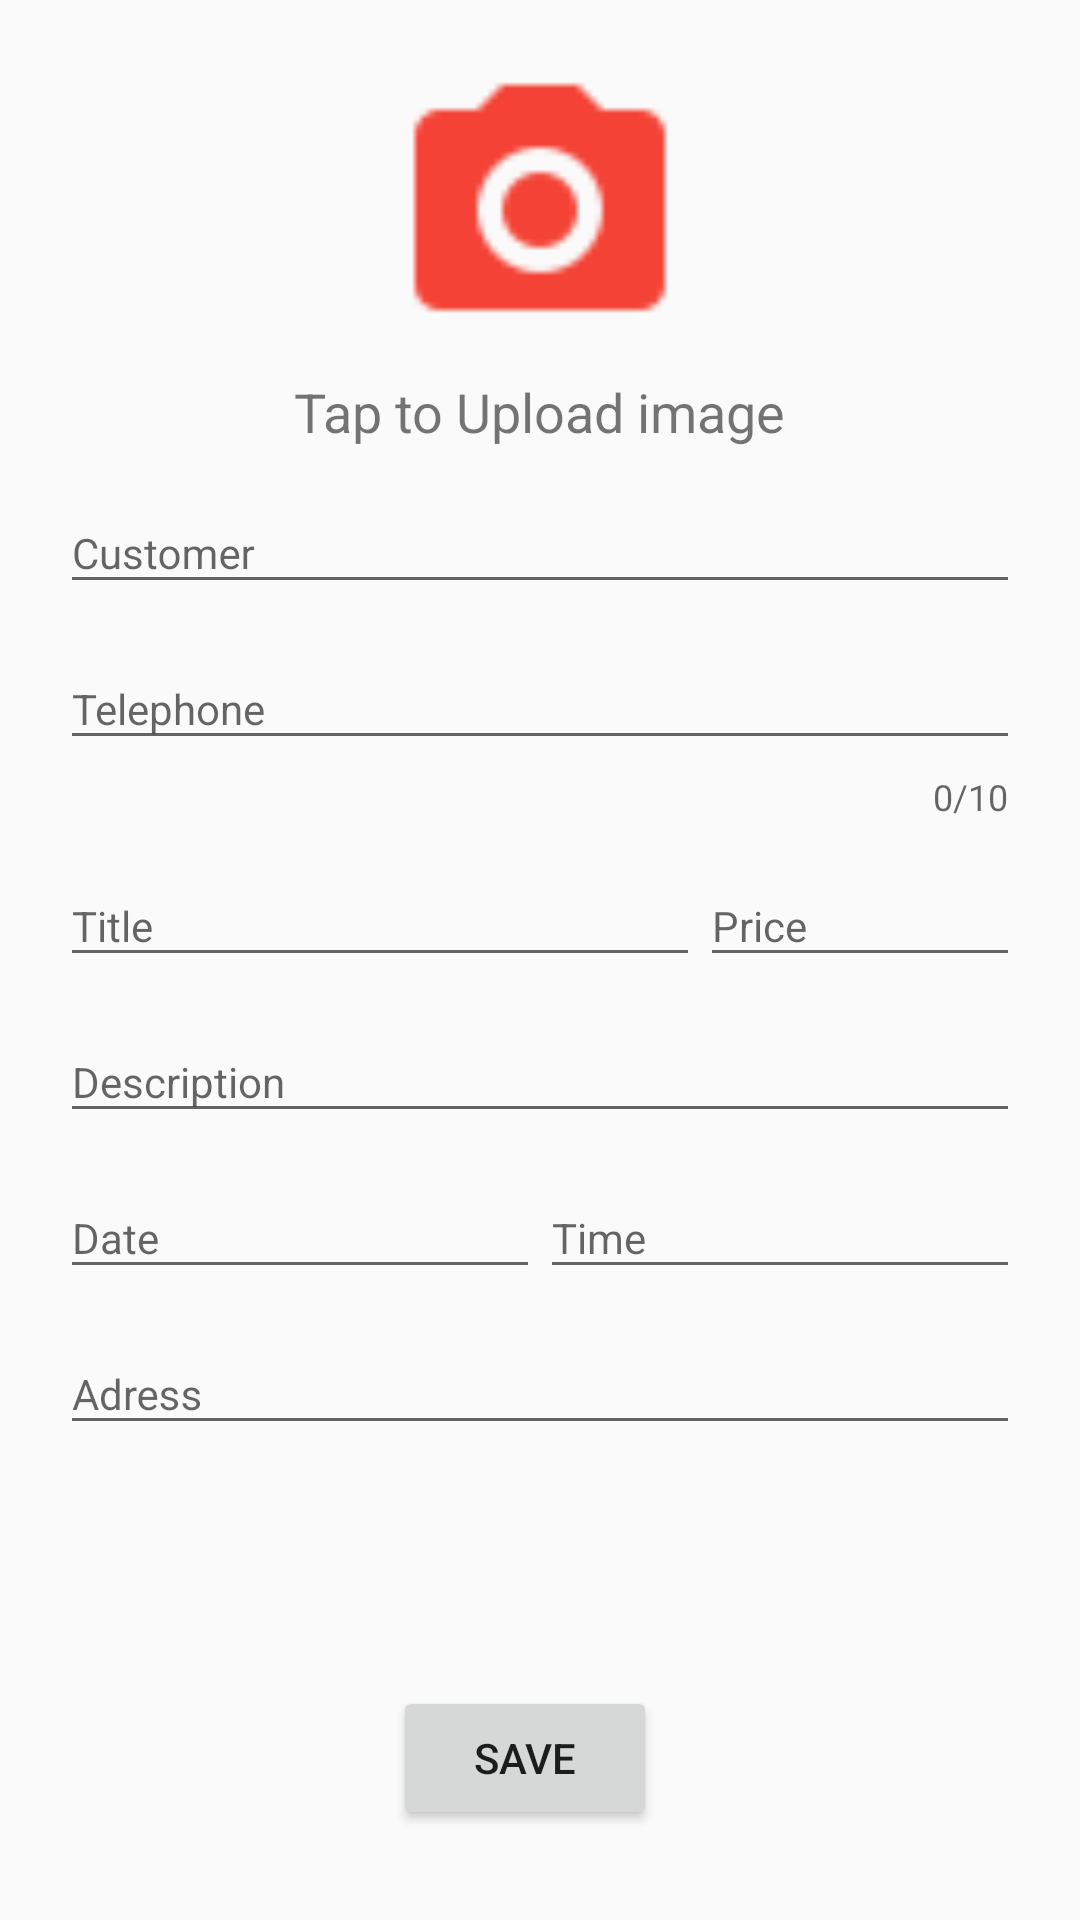

Layout XML and referenced resources for this Android screen:
<!-- AndroidManifest.xml: application theme AppTheme.NoActionBar -->
<!-- res/layout/activity_add.xml -->
<?xml version="1.0" encoding="utf-8"?>
<androidx.constraintlayout.widget.ConstraintLayout xmlns:android="http://schemas.android.com/apk/res/android"
    xmlns:app="http://schemas.android.com/apk/res-auto"
    xmlns:tools="http://schemas.android.com/tools"
    android:layout_width="match_parent"
    android:layout_height="match_parent"
    tools:context=".AddActivity">

    <ImageView
        android:id="@+id/img"
        android:layout_width="100dp"
        android:layout_height="100dp"
        android:layout_marginTop="20dp"
        android:clickable="true"
        android:onClick="openFilechoose"
        android:scaleType="centerCrop"
        android:src="@drawable/camera"
        app:layout_constraintEnd_toEndOf="parent"
        app:layout_constraintStart_toStartOf="parent"
        app:layout_constraintTop_toTopOf="parent"
        android:contentDescription="@string/sekil" />

    <TextView
        android:id="@+id/uploadtv"
        android:layout_width="wrap_content"
        android:layout_height="wrap_content"
        android:layout_marginTop="5dp"
        android:text="@string/tap_to_upload_image"
        android:textSize="18sp"
        app:layout_constraintEnd_toEndOf="parent"
        app:layout_constraintStart_toStartOf="parent"
        app:layout_constraintTop_toBottomOf="@+id/img" />

    <LinearLayout
        android:id="@+id/textinput_linear"
        android:layout_width="match_parent"
        android:layout_height="wrap_content"
        android:orientation="vertical"
        app:layout_constraintEnd_toEndOf="parent"
        app:layout_constraintStart_toStartOf="parent"
        app:layout_constraintTop_toBottomOf="@id/uploadtv">

        <com.google.android.material.textfield.TextInputLayout
            android:id="@+id/customerlayout"
            android:layout_width="match_parent"
            android:layout_height="wrap_content"
            android:layout_marginStart="20dp"
            android:layout_marginLeft="20dp"
            android:layout_marginTop="5dp"
            android:layout_marginEnd="20dp"
            android:layout_marginRight="20dp">

            <com.google.android.material.textfield.TextInputEditText
                android:id="@+id/customer"
                android:layout_width="match_parent"
                android:layout_height="wrap_content"

                android:hint="@string/customer"
                android:maxLines="1"
                android:textSize="14sp" />

        </com.google.android.material.textfield.TextInputLayout>

        <com.google.android.material.textfield.TextInputLayout

            android:id="@+id/phonelayout"
            android:layout_width="match_parent"
            android:layout_height="wrap_content"
            android:layout_marginStart="20dp"
            android:layout_marginLeft="20dp"
            android:layout_marginTop="5dp"
            android:layout_marginEnd="20dp"
            android:layout_marginRight="20dp"
            app:counterEnabled="true"
            app:counterMaxLength="10">

            <com.google.android.material.textfield.TextInputEditText
                android:id="@+id/phone"
                android:layout_width="match_parent"
                android:layout_height="wrap_content"
                android:hint="@string/telephone"
                android:inputType="number"
                android:maxLines="1"
                android:textSize="14sp" />

        </com.google.android.material.textfield.TextInputLayout>

        <LinearLayout
            android:id="@+id/linear"
            android:layout_width="match_parent"
            android:layout_height="wrap_content"
            android:layout_marginStart="20dp"
            android:layout_marginLeft="20dp"
            android:layout_marginTop="5dp"
            android:layout_marginEnd="20dp"
            android:layout_marginRight="20dp"
            android:orientation="horizontal"
            app:layout_constraintEnd_toEndOf="parent"
            app:layout_constraintStart_toStartOf="parent"
            app:layout_constraintTop_toBottomOf="@id/phone">

            <com.google.android.material.textfield.TextInputLayout

                android:id="@+id/titlelayout"
                android:layout_width="match_parent"
                android:layout_height="wrap_content"
                android:layout_weight="1">

                <com.google.android.material.textfield.TextInputEditText
                    android:id="@+id/title"
                    android:layout_width="match_parent"
                    android:layout_height="wrap_content"
                    android:hint="@string/title"
                    android:maxLines="2"
                    android:textSize="14sp" />
            </com.google.android.material.textfield.TextInputLayout>

            <com.google.android.material.textfield.TextInputLayout

                android:id="@+id/pricelayout"
                android:layout_width="match_parent"
                android:layout_height="wrap_content"
                android:layout_weight="2">

                <com.google.android.material.textfield.TextInputEditText
                    android:id="@+id/price"
                    android:layout_width="match_parent"
                    android:layout_height="wrap_content"
                    android:hint="@string/price"
                    android:inputType="number"
                    android:maxLines="1"
                    android:textSize="14sp" />

            </com.google.android.material.textfield.TextInputLayout>
        </LinearLayout>

        <com.google.android.material.textfield.TextInputLayout
            android:layout_width="match_parent"
            android:layout_height="wrap_content"
            android:layout_marginStart="20dp"
            android:layout_marginLeft="20dp"
            android:layout_marginTop="5dp"
            android:layout_marginEnd="20dp"
            android:layout_marginRight="20dp">

            <com.google.android.material.textfield.TextInputEditText
                android:id="@+id/description"
                android:layout_width="match_parent"
                android:layout_height="wrap_content"
                android:hint="@string/description"
                android:maxLines="2"
                android:textSize="14sp" />

        </com.google.android.material.textfield.TextInputLayout>

        <LinearLayout
            android:id="@+id/timelinear"
            android:layout_width="match_parent"
            android:layout_height="wrap_content"
            android:layout_marginStart="20dp"
            android:layout_marginLeft="20dp"
            android:layout_marginTop="5dp"
            android:layout_marginEnd="20dp"
            android:layout_marginRight="20dp"
            android:orientation="horizontal">

            <com.google.android.material.textfield.TextInputLayout

                android:layout_width="match_parent"
                android:layout_height="wrap_content"
                android:layout_weight="1"
                app:layout_constraintEnd_toEndOf="parent"
                app:layout_constraintStart_toStartOf="parent">

                <EditText
                    android:id="@+id/date"
                    android:layout_width="match_parent"
                    android:layout_height="wrap_content"
                    android:focusableInTouchMode="false"
                    android:hint="@string/date"
                    android:textSize="14sp" />

            </com.google.android.material.textfield.TextInputLayout>

            <com.google.android.material.textfield.TextInputLayout

                android:layout_width="match_parent"
                android:layout_height="wrap_content"
                android:layout_weight="1"
                app:layout_constraintEnd_toEndOf="parent"
                app:layout_constraintStart_toStartOf="parent">

                <EditText
                    android:id="@+id/time"
                    android:layout_width="match_parent"
                    android:layout_height="wrap_content"
                    android:focusableInTouchMode="false"
                    android:hint="@string/time"
                    android:textSize="14sp" />

            </com.google.android.material.textfield.TextInputLayout>
        </LinearLayout>

        <com.google.android.material.textfield.TextInputLayout

            android:layout_width="match_parent"
            android:layout_height="wrap_content"
            android:layout_marginStart="20dp"
            android:layout_marginLeft="20dp"
            android:layout_marginTop="5dp"
            android:layout_marginEnd="20dp"
            android:layout_marginRight="20dp">

            <com.google.android.material.textfield.TextInputEditText
                android:id="@+id/adress"
                android:layout_width="match_parent"
                android:layout_height="wrap_content"
                android:hint="@string/adress"
                android:maxLines="2"
                android:textSize="14sp" />

        </com.google.android.material.textfield.TextInputLayout>

    </LinearLayout>

    <Button
        android:id="@+id/add"
        android:layout_width="wrap_content"
        android:layout_height="wrap_content"
        android:layout_marginBottom="30dp"
        android:text="Save"
        app:layout_constraintBottom_toBottomOf="parent"
        app:layout_constraintEnd_toEndOf="parent"
        app:layout_constraintHorizontal_bias="0.482"
        app:layout_constraintStart_toStartOf="parent" />
</androidx.constraintlayout.widget.ConstraintLayout>
<!-- resources referenced by this layout -->
<resources>
  <!-- drawable camera: png bitmap (drawable, 1190 bytes) -->
  <string name="adress">Adress</string>
  <string name="customer">Customer</string>
  <string name="date">Date</string>
  <string name="description">Description</string>
  <string name="price">Price</string>
  <string name="sekil">sekil</string>
  <string name="tap_to_upload_image">Tap to Upload image</string>
  <string name="telephone">Telephone</string>
  <string name="time">Time</string>
  <string name="title">Title</string>
  <style name="AppTheme.NoActionBar" parent="Theme.AppCompat.Light.NoActionBar">
          <item name="colorAccent">@color/colorAccent</item>
          <item name="windowActionBar">false</item>
          <item name="windowNoTitle">true</item>
      </style>
  <!-- not gathered from this repository: default colours our renderer supplied (Android Studio template values) -->
  <color name="colorAccent">#FF03DAC5</color>
</resources>
